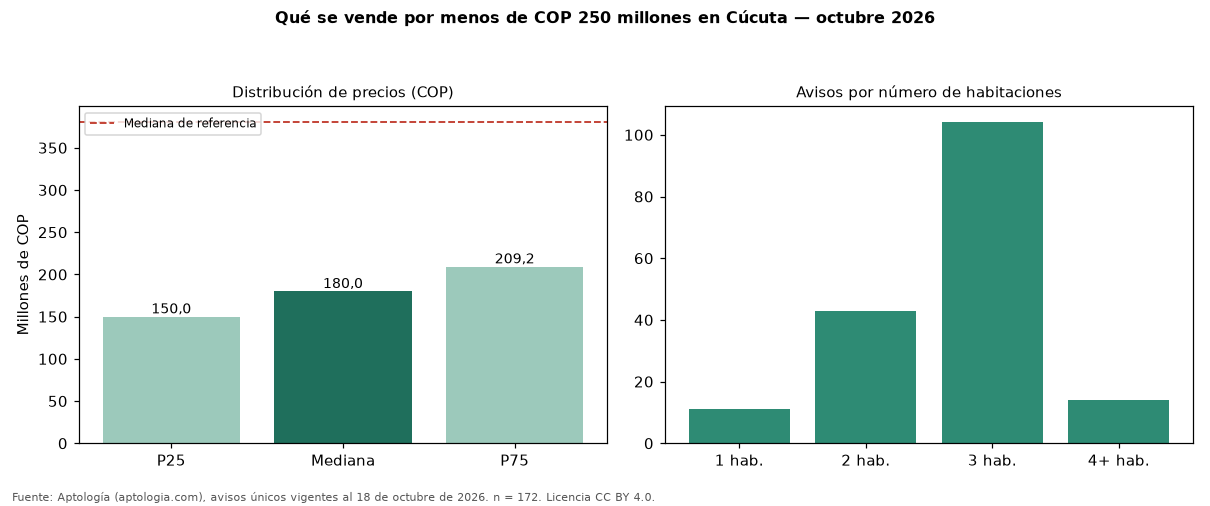

The file beside this chart, header and first rows:
seccion, metrica, valor_cop, n
precio, p25, 150000000, 172
precio, mediana, 180000000, 172
precio, p75, 209250000, 172
cop_por_m2, p25, 2102887, 172
cop_por_m2, mediana, 2689686, 172
cop_por_m2, p75, 3305977, 172
area, area_mediana_m2, 64.0, 172
habitaciones, 1, 168000000, 11
habitaciones, 2, 175000000, 43
habitaciones, 3, 182500000, 104
habitaciones, 4+, 225000000, 14
administracion, mediana, 180000, 101
estrato, moda, 3, 
parqueadero, porcentaje_con_parqueadero, 51.2, 172
referencia, mediana_referencia, 380000000, 694
referencia, mediana_cop_por_m2_referencia, 2925974, 694
